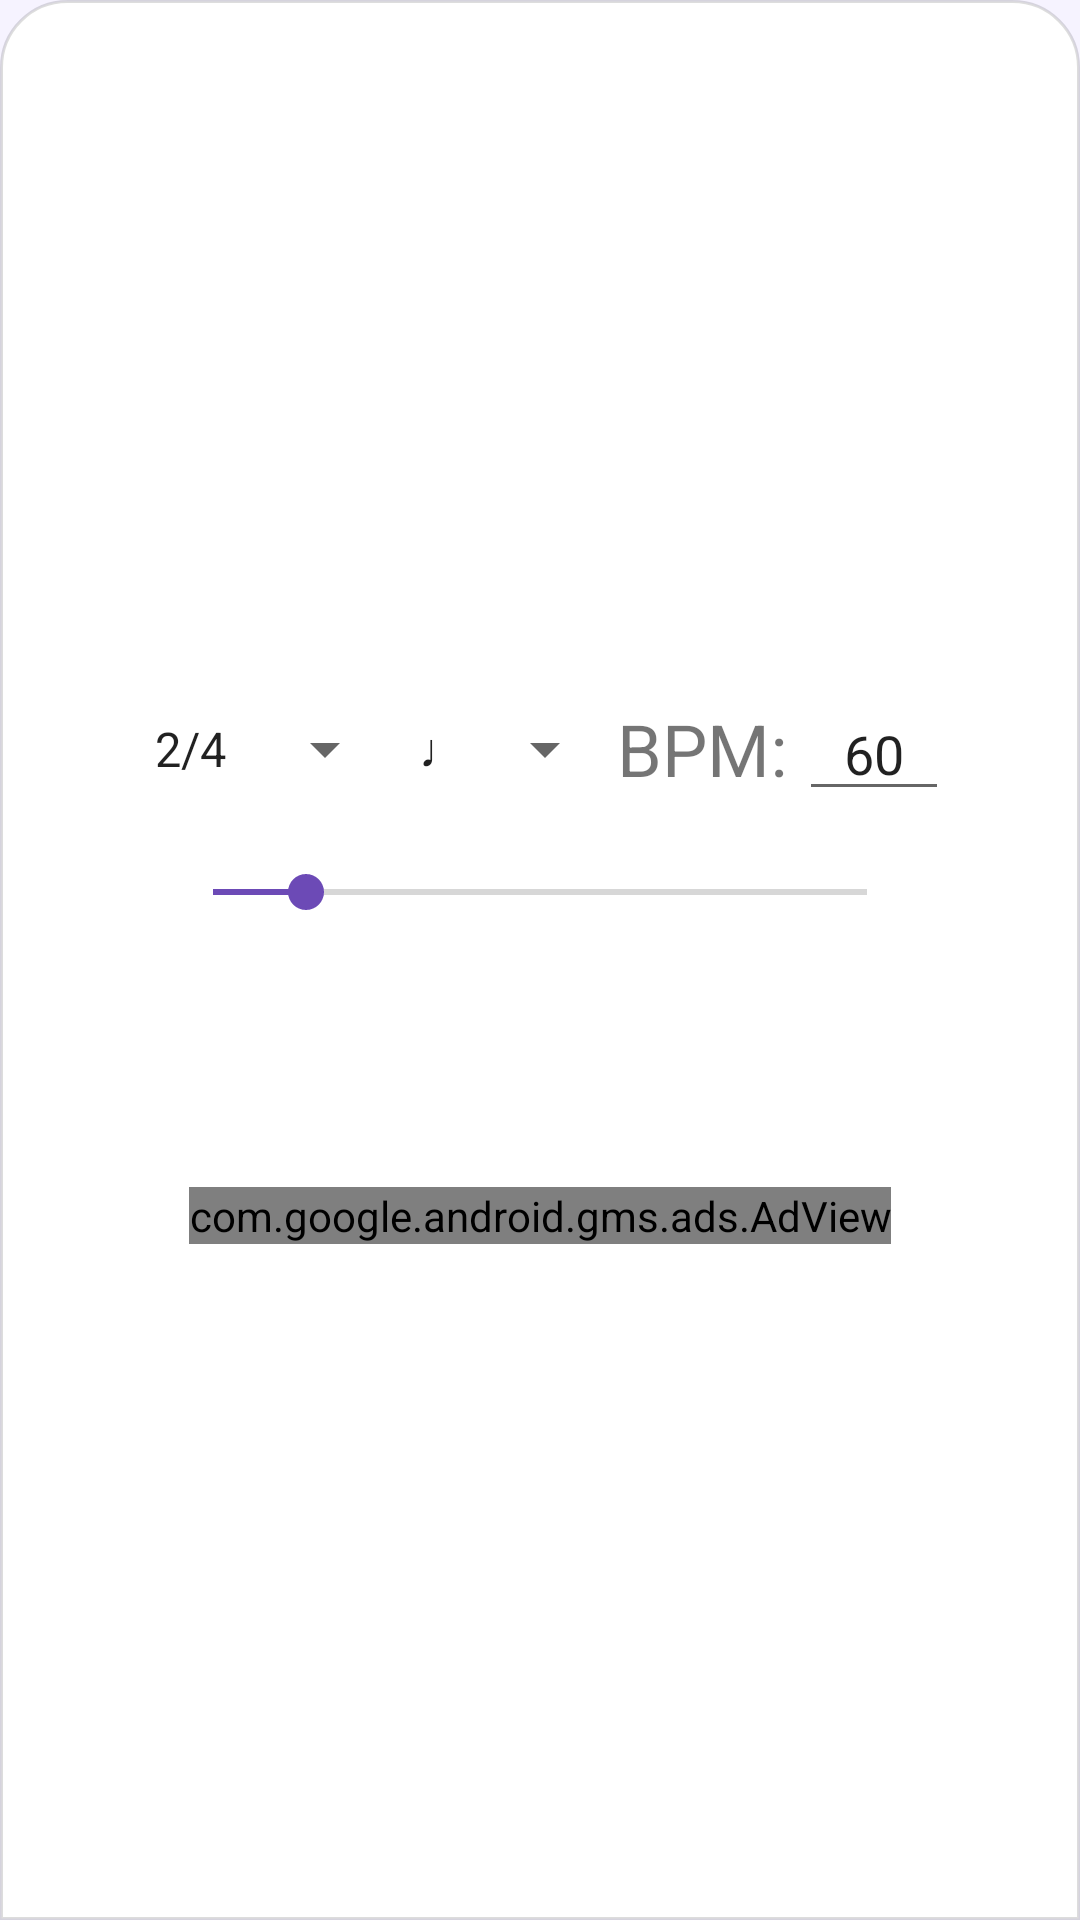

Reconstruct the res/layout file that produces this screen, plus the resources it refers to.
<!-- AndroidManifest.xml: application theme Theme.BeatDrum -->
<!-- res/layout/fragment_metronome.xml -->
<?xml version="1.0" encoding="utf-8"?>
<LinearLayout xmlns:android="http://schemas.android.com/apk/res/android"
    android:layout_width="match_parent"
    android:layout_height="wrap_content"
    xmlns:app="http://schemas.android.com/apk/res-auto"
    android:orientation="vertical"
    android:gravity="center"
    android:background="@drawable/bd_metronome_bar"
    android:elevation="10dp"
    android:paddingTop="16dp"
    android:paddingBottom="12dp"
    android:paddingStart="10dp"
    android:paddingEnd="10dp"
    android:id="@+id/metronome_root">

    <LinearLayout
        android:layout_width="wrap_content"
        android:layout_height="wrap_content"
        android:orientation="vertical"
        android:gravity="center">

        <LinearLayout
            android:layout_width="wrap_content"
            android:layout_height="wrap_content"
            android:layout_marginBottom="8dp"
            android:orientation="horizontal"
            android:gravity="center_vertical">

            <Spinner
                android:id="@+id/spinnerTimeSignature"
                android:layout_width="wrap_content"
                android:layout_height="wrap_content"
                android:spinnerMode="dropdown"
                android:entries="@array/time_signature_array"/>

            <Spinner
                android:id="@+id/spinnerNote"
                android:layout_width="wrap_content"
                android:layout_height="wrap_content"
                android:spinnerMode="dropdown"
                android:entries="@array/note_type_array"/>

            <TextView
                android:id="@+id/textViewBpm"
                android:layout_width="wrap_content"
                android:layout_height="wrap_content"
                android:text="@string/bpm_label"
                android:textSize="24sp" />

            <EditText
                android:id="@+id/editTextBpm"
                android:layout_width="50dp"
                android:layout_height="wrap_content"
                android:inputType="number"
                android:text="60"
                android:gravity="center"
                android:maxLines="1"
                android:layout_marginStart="4dp" />

        </LinearLayout>

        <SeekBar
            android:id="@+id/seekBarBpm"
            android:layout_width="250dp"
            android:layout_height="wrap_content"
            android:min="30"
            android:max="240"
            android:progress="60"
            android:paddingTop="10dp"
            android:paddingBottom="10dp"
            android:layout_marginBottom="8dp" />
    </LinearLayout>

    <Button
        android:id="@+id/buttonStartStop"
        style="@style/BdButton"
        android:layout_width="200dp"
        android:layout_height="wrap_content"
        android:text="@string/start" />

    <com.google.android.gms.ads.AdView
        xmlns:ads="http://schemas.android.com/apk/res-auto"
        android:id="@+id/adView"
        android:layout_width="wrap_content"
        android:layout_height="wrap_content"
        android:layout_marginTop="20dp"
        ads:adSize="BANNER"
        ads:adUnitId="@string/ads_banner"
        app:layout_constraintBottom_toBottomOf="parent"
        app:layout_constraintStart_toStartOf="parent"
        app:layout_constraintEnd_toEndOf="parent"/>


</LinearLayout>
<!-- resources referenced by this layout -->
<resources>
  <string-array name="note_type_array">
          <item>♩</item> 
          <item>♪</item> 
          <item>♬</item> 
      </string-array>
  <string-array name="time_signature_array">
          <item>2/4</item>
          <item>3/4</item>
          <item>4/4</item>
      </string-array>
  <!-- drawable bd_metronome_bar (drawable) -->
  <?xml version="1.0" encoding="utf-8"?>
  <shape xmlns:android="http://schemas.android.com/apk/res/android"
      android:shape="rectangle">
      <solid android:color="@color/white" />
      <corners
          android:topLeftRadius="22dp"
          android:topRightRadius="22dp" />
      <stroke android:width="1dp" android:color="#22000000" />
  </shape>
  <string name="ads_banner" translatable="false">ca-app-pub-1871591024314273/9993656422</string>
  <string name="bpm_label">BPM:</string>
  <string name="start">시작</string>
  <style name="BdButton" parent="Widget.MaterialComponents.Button">
          <item name="android:textAllCaps">false</item>
          <item name="android:textSize">16sp</item>
          <item name="android:textStyle">bold</item>
          <item name="cornerRadius">16dp</item>
          <item name="android:paddingTop">14dp</item>
          <item name="android:paddingBottom">14dp</item>
          <item name="backgroundTint">@color/bd_primary</item>
      </style>
  <style name="Theme.BeatDrum" parent="Theme.MaterialComponents.Light.NoActionBar">
          <item name="colorPrimary">@color/bd_primary</item>
          <item name="colorPrimaryVariant">@color/bd_primary_dark</item>
          <item name="colorOnPrimary">@color/bd_on_primary</item>
          <item name="colorSecondary">@color/bd_accent</item>
          <item name="colorSecondaryVariant">@color/bd_accent</item>
          <item name="colorOnSecondary">@color/white</item>
          <item name="android:statusBarColor">@color/bd_primary_dark</item>
          <item name="android:windowBackground">@color/bd_bg_top</item>
          <item name="colorControlActivated">@color/bd_primary</item>
      </style>
  <color name="white">#FFFFFFFF</color>
  <color name="bd_primary">#6C4AB6</color>
  <color name="bd_primary_dark">#4A2E8F</color>
  <color name="bd_on_primary">#FFFFFFFF</color>
  <color name="bd_accent">#FF7A59</color>
  <color name="bd_bg_top">#F6F3FF</color>
</resources>
